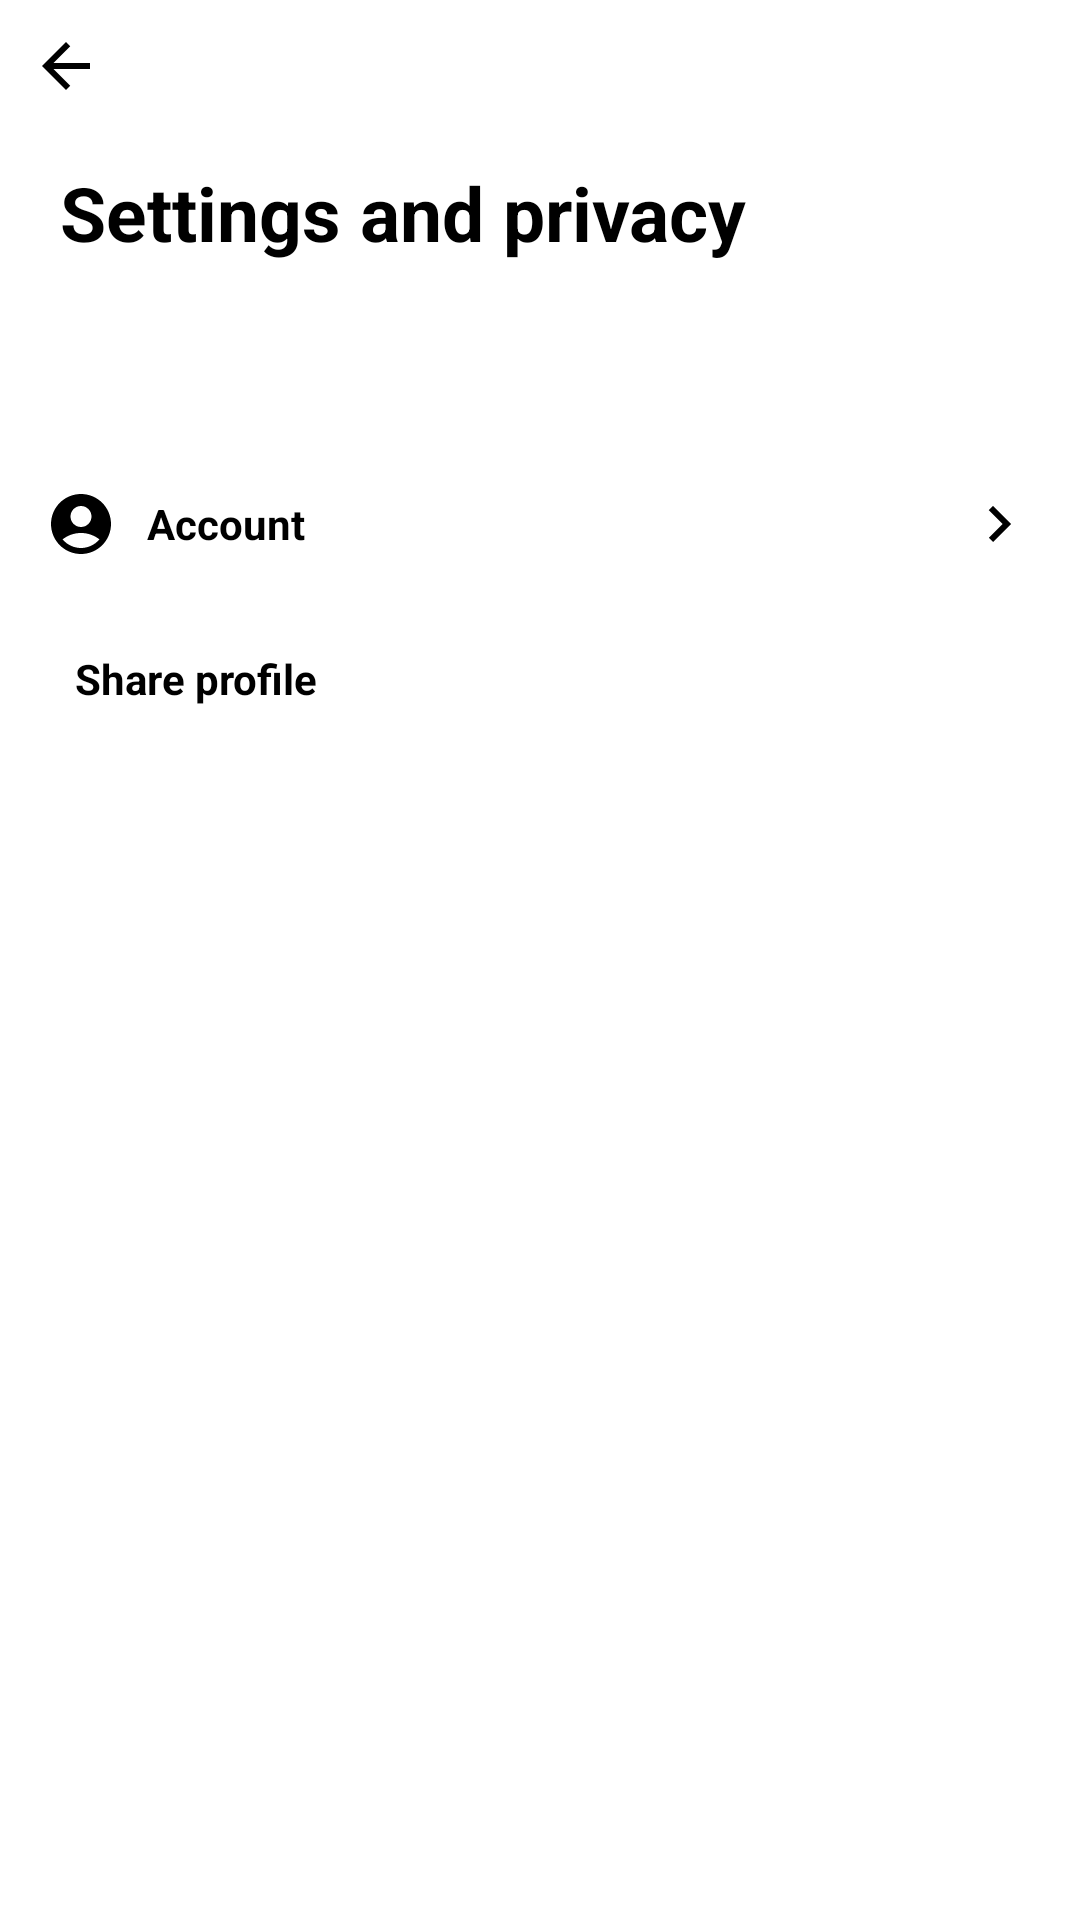

Write the Android layout XML for this screen, with the resource values it uses.
<!-- AndroidManifest.xml: application theme Theme.TikTokCloneProject -->
<!-- res/layout/activity_settings_and_privacy.xml -->
<?xml version="1.0" encoding="utf-8"?>
<LinearLayout xmlns:android="http://schemas.android.com/apk/res/android"
    xmlns:app="http://schemas.android.com/apk/res-auto"
    xmlns:tools="http://schemas.android.com/tools"
    android:layout_width="match_parent"
    android:layout_height="match_parent"
    android:orientation="vertical"
    tools:context=".activity.SettingsAndPrivacyActivity"
    android:background="?attr/colorPrimary">
    <ImageView
        android:id="@+id/imvBackToProfile"
        android:layout_width="wrap_content"
        android:layout_height="wrap_content"
        android:src="@drawable/ic_baseline_arrow_back_24"
        android:layout_margin="10dp"
        android:contentDescription="Go back to ProfileActivity" />
    <TextView
        android:layout_width="match_parent"
        android:layout_height="wrap_content"
        android:text="Settings and privacy"
        android:textSize="25sp"
        android:textStyle="bold"
        android:textColor="?attr/colorOnPrimary"
        android:layout_marginTop="10dp"
        android:layout_marginLeft="20dp"

        android:layout_marginBottom="60dp"/>


    <FrameLayout
        android:id="@+id/flAccountOption"
        android:layout_width="match_parent"
        android:layout_height="wrap_content"
        android:padding="15dp">
        <LinearLayout
            android:layout_width="match_parent"
            android:layout_height="wrap_content"
            android:orientation="horizontal">
            <ImageView
                android:layout_width="wrap_content"
                android:layout_height="wrap_content"
                android:src="@drawable/ic_baseline_account_circle_24"
                android:layout_gravity="center"
                />
            <TextView
                android:layout_width="wrap_content"
                android:layout_height="wrap_content"
                android:text="Account"
                android:layout_gravity="center"
                android:textColor="?attr/colorOnPrimary"
                android:layout_marginStart="10dp"
                android:textStyle="bold"/>
        </LinearLayout>
            <ImageView
                android:layout_width="wrap_content"
                android:layout_height="wrap_content"
                android:src="@drawable/ic_baseline_keyboard_arrow_right_24"
                android:layout_gravity="end" />
    </FrameLayout>

    <FrameLayout
        android:id="@+id/flShareProfileOption"
        android:layout_width="match_parent"
        android:layout_height="wrap_content"

        android:padding="15dp">
        <LinearLayout
            android:layout_width="match_parent"
            android:layout_height="wrap_content"
            android:orientation="horizontal">
            <ImageView
                android:layout_width="wrap_content"
                android:layout_height="wrap_content"
                android:src="@drawable/ic_baseline_share_24"
                android:layout_gravity="center"
                />
            <TextView
                android:layout_width="wrap_content"
                android:layout_height="wrap_content"
                android:text="Share profile"
                android:layout_gravity="center"
                android:textColor="?attr/colorOnPrimary"
                android:layout_marginStart="10dp"
                android:textStyle="bold"/>
        </LinearLayout>

    </FrameLayout>

</LinearLayout>
<!-- resources referenced by this layout -->
<resources>
  <!-- drawable ic_baseline_account_circle_24 (drawable) -->
  <vector android:height="24dp" android:tint="#000000"
      android:viewportHeight="24" android:viewportWidth="24"
      android:width="24dp" xmlns:android="http://schemas.android.com/apk/res/android">
      <path android:fillColor="?attr/colorOnPrimary" android:pathData="M12,2C6.48,2 2,6.48 2,12s4.48,10 10,10s10,-4.48 10,-10S17.52,2 12,2zM12,6c1.93,0 3.5,1.57 3.5,3.5S13.93,13 12,13s-3.5,-1.57 -3.5,-3.5S10.07,6 12,6zM12,20c-2.03,0 -4.43,-0.82 -6.14,-2.88C7.55,15.8 9.68,15 12,15s4.45,0.8 6.14,2.12C16.43,19.18 14.03,20 12,20z"/>
  </vector>
  <!-- drawable ic_baseline_arrow_back_24 (drawable) -->
  <vector android:height="24dp"
      android:viewportHeight="24" android:viewportWidth="24"
      android:width="24dp" xmlns:android="http://schemas.android.com/apk/res/android">
      <path android:fillColor="?attr/colorOnPrimary" android:pathData="M20,11H7.83l5.59,-5.59L12,4l-8,8 8,8 1.41,-1.41L7.83,13H20v-2z"/>
  </vector>
  <!-- drawable ic_baseline_keyboard_arrow_right_24 (drawable) -->
  <vector android:height="24dp" android:tint="#000000"
      android:viewportHeight="24" android:viewportWidth="24"
      android:width="24dp" xmlns:android="http://schemas.android.com/apk/res/android">
      <path android:fillColor="?attr/colorOnPrimary" android:pathData="M8.59,16.59L13.17,12 8.59,7.41 10,6l6,6 -6,6 -1.41,-1.41z"/>
  </vector>
  <style name="Theme.TikTokCloneProject" parent="Theme.MaterialComponents.DayNight.DarkActionBar">
          
          <item name="colorPrimary">@color/tiktok_white</item>
          <item name="colorPrimaryVariant">@color/tiktok_grey</item>
          <item name="colorPrimaryDark">@color/black</item>
          <item name="colorOnPrimary">@color/tiktok_black</item>
          
          <item name="colorSecondary">@color/tiktok_red</item>
          <item name="colorSecondaryVariant">@color/tiktok_red</item>
          <item name="colorOnSecondary">@color/white</item>
          
          <item name="android:statusBarColor">@color/tiktok_black</item>
          <item name="android:navigationBarColor">@color/tiktok_black</item>
          
      </style>
  <color name="tiktok_white">#FFFFFF</color>
  <color name="tiktok_grey">#828282</color>
  <color name="black">#FF000000</color>
  <color name="tiktok_black">#000000</color>
  <color name="tiktok_red">#ED2156</color>
  <color name="white">#FFFFFFFF</color>
</resources>
